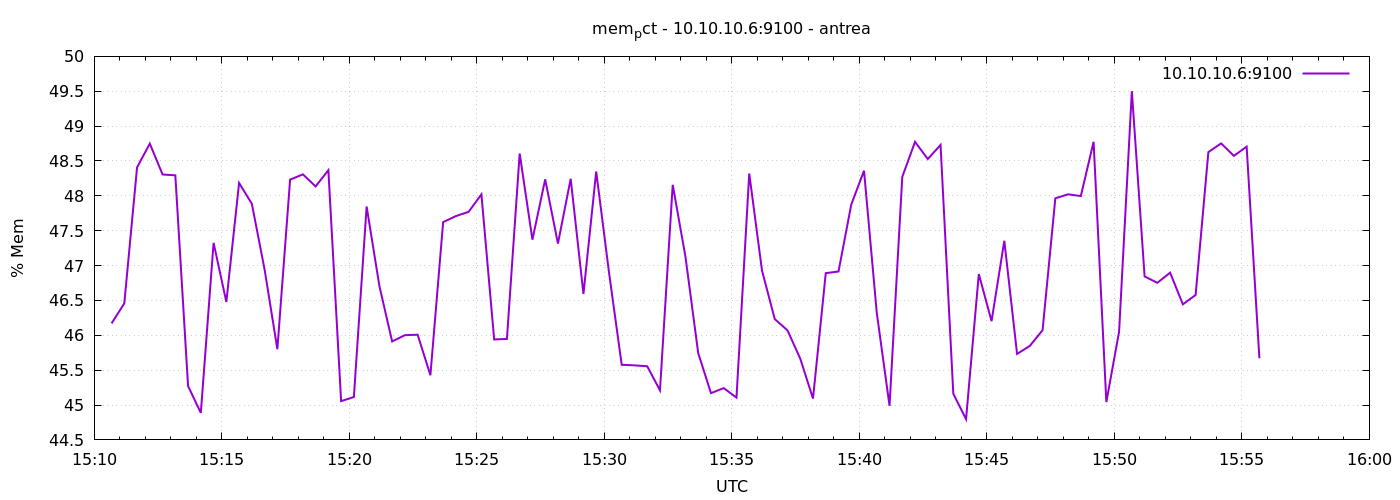

The file beside this chart, header and first rows:
1777129841	46.17030508880343
1777129871	46.46
1777129901	48.41
1777129931	48.75
1777129961	48.31
1777129991	48.29
1777130021	45.27
1777130051	44.89
1777130081	47.33
1777130111	46.48
1777130141	48.18
1777130171	47.89
1777130201	46.94
1777130231	45.8
1777130261	48.23
1777130291	48.31
1777130321	48.14
1777130351	48.37
1777130381	45.06
1777130411	45.12
1777130441	47.85
1777130471	46.71
1777130501	45.91
1777130531	46
1777130561	46.01
1777130591	45.43
1777130621	47.62
1777130651	47.71
1777130681	47.77
1777130711	48.02
1777130741	45.94
1777130771	45.95
1777130801	48.61
1777130831	47.37
1777130861	48.24
1777130891	47.32
1777130921	48.25
1777130951	46.59
1777130981	48.35
1777131011	46.91
1777131041	45.58
1777131071	45.57
1777131101	45.56
1777131131	45.21
1777131161	48.16
1777131191	47.13
1777131221	45.74
1777131251	45.17
1777131281	45.24
1777131311	45.11
1777131341	48.32
1777131371	46.93
1777131401	46.23
1777131431	46.07
1777131461	45.67
1777131491	45.09
1777131521	46.89
1777131551	46.92
1777131581	47.88
1777131611	48.36
1777131641	46.32
... 30 more rows
